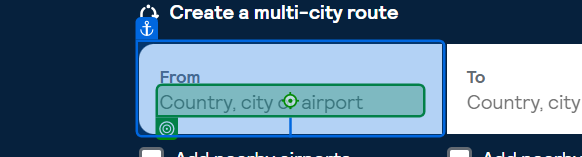
Task: Robotic Enterprise Framework
Workflow: Skyscanner_CompleteFieldsFlightDetails

Step 1: type [in_Origin] into 'From'

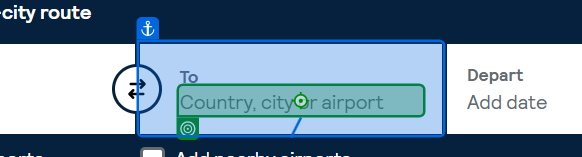
Step 2: type [in_Destination] into 'To'

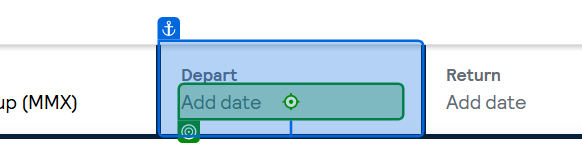
Step 3 [then]: click on 'Add departure date'

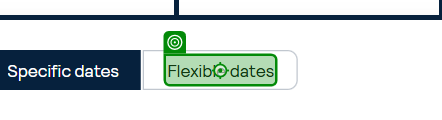
Step 4: click on 'Flexible dates'

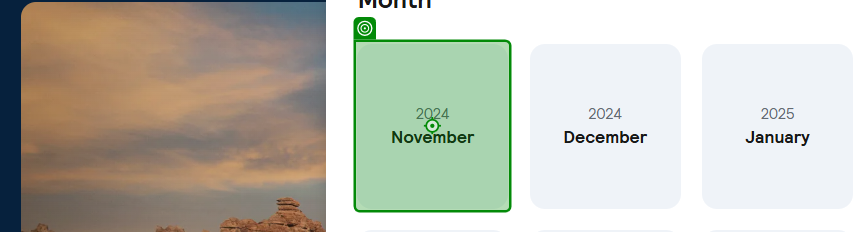
Step 5: click

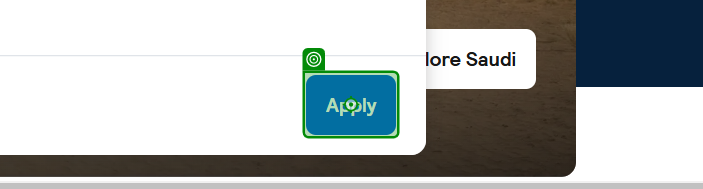
Step 6: click on 'Apply'

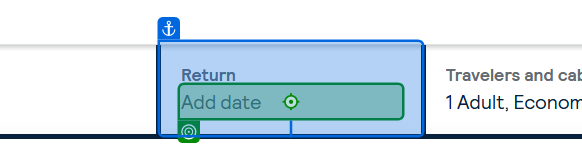
Step 7 [then]: click on 'Add arrival date'

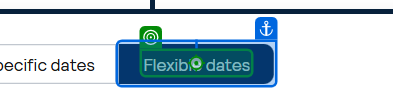
Step 8: click on 'Flexible dates'

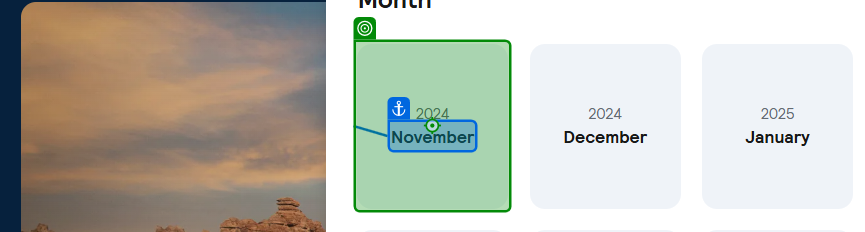
Step 9: click

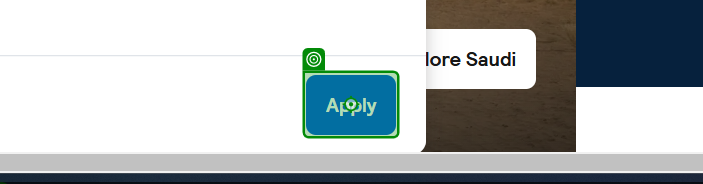
Step 10: click on 'Apply'

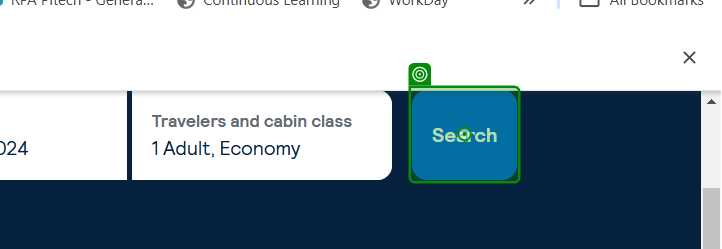
Step 11: click on 'Search'